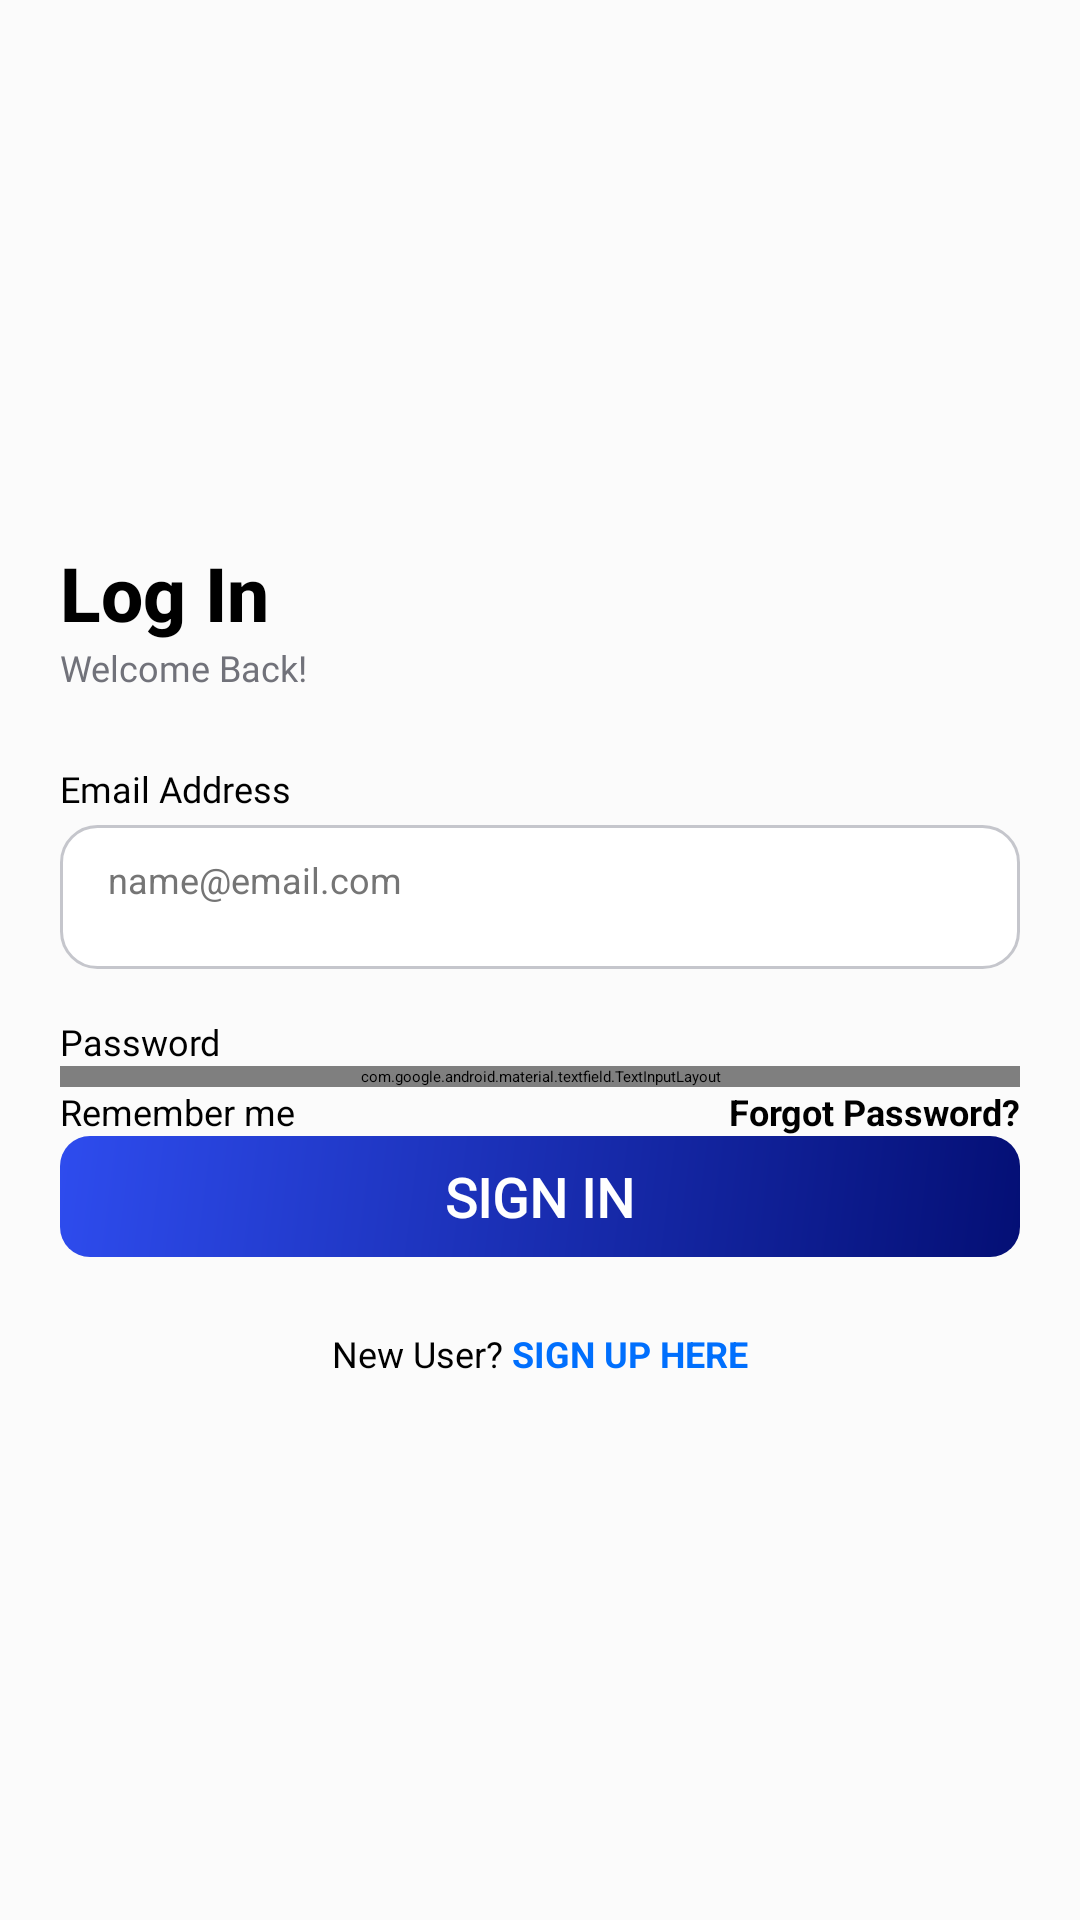

Produce the Android XML layout that renders to this screen, including the resource entries it uses.
<!-- AndroidManifest.xml: application theme Theme.Assignment1 -->
<!-- res/layout/activity_sign_in.xml -->
<?xml version="1.0" encoding="utf-8"?>
<LinearLayout xmlns:android="http://schemas.android.com/apk/res/android"
    xmlns:app="http://schemas.android.com/apk/res-auto"
    xmlns:tools="http://schemas.android.com/tools"
    android:id="@+id/login"
    android:layout_width="match_parent"
    android:layout_height="match_parent"
    android:background="#FBFBFB"
    android:orientation="vertical"
    tools:context=".SignIn">

    <LinearLayout
        android:id="@+id/font"
        android:layout_width="match_parent"
        android:layout_height="match_parent"
        android:layout_margin="20dp"
        android:gravity="center_vertical"
        android:orientation="vertical">

        <TextView
            android:layout_width="match_parent"
            android:layout_height="wrap_content"
            android:fontFamily="sans-serif-medium"
            android:text="Log In"
            android:textColor="#000"
            android:textSize="25sp"
            android:textStyle="bold" />

        <TextView
            android:layout_width="match_parent"
            android:layout_height="wrap_content"
            android:fontFamily="@font/noto_sans"
            android:text="Welcome Back!"
            android:textColor="#71727A"
            android:textSize="12sp" />

        <TextView
            android:layout_width="match_parent"
            android:layout_height="wrap_content"
            android:layout_marginTop="24dp"
            android:fontFamily="@font/noto_sans_bold"
            android:text="Email Address"
            android:textColor="#000"
            android:textSize="12sp" />

        <EditText
            android:id="@+id/sign_in_email"
            style="@style/RoundedEditTextStyle"
            android:layout_width="match_parent"
            android:layout_height="48dp"
            android:layout_marginTop="4dp"
            android:hint="name@email.com"
            android:textColorHint="#757575"
            android:inputType="textEmailAddress" />

        <TextView
            android:layout_width="match_parent"
            android:layout_height="wrap_content"
            android:layout_marginTop="16dp"
            android:fontFamily="@font/noto_sans_bold"
            android:text="Password"
            android:textColor="#000"
            android:textSize="12sp" />

        <com.google.android.material.textfield.TextInputLayout
            android:layout_width="match_parent"
            android:layout_height="wrap_content"
            app:endIconMode="password_toggle">

            <com.google.android.material.textfield.TextInputEditText
                android:id="@+id/sign_in_password"
                style="@style/RoundedEditTextStyle"
                android:layout_width="match_parent"
                android:layout_height="48dp"
                android:inputType="textPassword"
                android:hint="Enter your password" />
        </com.google.android.material.textfield.TextInputLayout>

        <LinearLayout
            android:layout_width="match_parent"
            android:layout_height="wrap_content"
            android:gravity="center_vertical"
            android:orientation="horizontal">

            <CheckBox
                android:id="@+id/checkbox_remember_me"
                android:layout_width="wrap_content"
                android:layout_height="wrap_content"
                android:layout_weight="1"
                android:paddingEnd="10dp"
                android:text="Remember me"
                android:buttonTint="@drawable/color_check_box_selector"
                android:textColor="@android:color/black"
                android:textSize="12sp" />

            <TextView
                android:id="@+id/text_forgot_password"
                android:layout_width="wrap_content"
                android:layout_height="match_parent"
                android:layout_gravity="end"
                android:layout_weight="0"
                android:gravity="center_vertical"
                android:text="Forgot Password?"
                android:textColor="@color/black"
                android:textSize="12sp"
                android:textStyle="bold" />
        </LinearLayout>

        <TextView
            style="@style/FontStyleWhiteL"
            android:id="@+id/sign_in_button"
            android:layout_width="match_parent"
            android:layout_height="wrap_content"
            android:paddingVertical="8dp"
            android:background="@drawable/background_btn_gradient2"
            android:gravity="center"
            android:paddingHorizontal="20dp"
            android:text="SIGN IN" />

        <LinearLayout
            android:layout_width="match_parent"
            android:layout_height="wrap_content"
            android:layout_gravity="center_horizontal"
            android:layout_marginTop="24sp"
            android:gravity="center_horizontal"
            android:orientation="horizontal">

            <TextView
                android:layout_width="wrap_content"
                android:layout_height="wrap_content"
                android:text="New User? "
                android:textColor="#000000"
                android:textSize="12sp" />

            <TextView
                android:id="@+id/sign_up_here"
                android:layout_width="wrap_content"
                android:layout_height="wrap_content"
                android:text="SIGN UP HERE"
                android:textColor="#006FFD"
                android:textSize="12sp"
                android:textStyle="bold" />
        </LinearLayout>


    </LinearLayout>



</LinearLayout>
<!-- resources referenced by this layout -->
<resources>
  <color name="black">#FF000000</color>
  <!-- drawable background_btn_gradient2 (drawable) -->
  <?xml version="1.0" encoding="utf-8"?>
  <shape xmlns:android="http://schemas.android.com/apk/res/android">
      <gradient
          android:angle="315"
          android:endColor="#040F75"
          android:startColor="#2E4CEE" />
      <corners android:radius="10dp" />
  </shape>
  <!-- drawable color_check_box_selector (drawable) -->
  <?xml version="1.0" encoding="utf-8"?>
  <selector xmlns:android="http://schemas.android.com/apk/res/android">
      <item android:state_checked="true" android:color="@color/radio_button_color" />
      <item android:color="@android:color/darker_gray" />
  </selector>
  <style name="FontStyleWhiteL">
          <item name="android:textSize">18sp</item>
          <item name="android:textColor">#FFFFFF</item>
          <item name="android:textStyle">bold</item>
          <item name="android:fontFamily">@font/noto_sans_bold</item>
      </style>
  <style name="RoundedEditTextStyle">
          <item name="android:background">@drawable/background_edittext_rounded</item>
          <item name="android:paddingLeft">16dp</item> 
          <item name="android:paddingRight">16dp</item> 
          <item name="android:paddingTop">10dp</item> 
          <item name="android:paddingBottom">10dp</item> 
          <item name="android:textColorHint">@android:color/darker_gray</item> 
          <item name="android:textSize">12sp</item> 
      </style>
  <color name="radio_button_color">#006FFD</color>
  <!-- drawable background_edittext_rounded (drawable) -->
  <?xml version="1.0" encoding="utf-8"?>
  <shape xmlns:android="http://schemas.android.com/apk/res/android">
      <solid android:color="@android:color/white" /> 
      <corners android:radius="12dp" /> 
      <stroke
          android:width="1dp"
          android:color="#C5C6CC" /> 
  </shape>
</resources>
